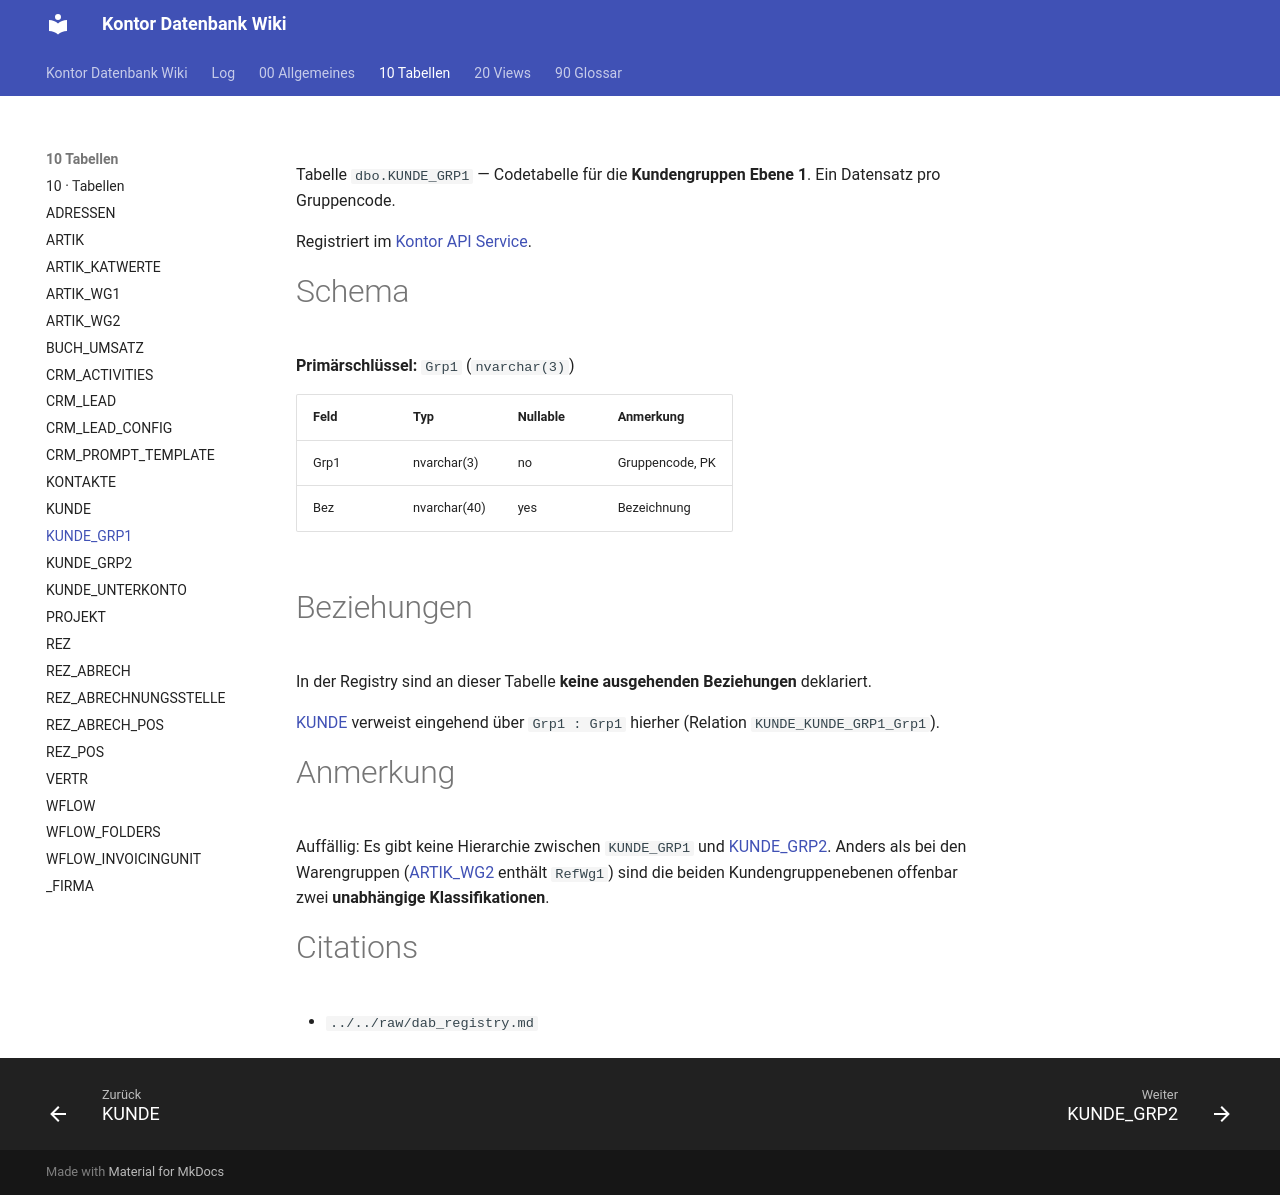

repository: FrankFink/kontor-db-wiki · page: 10-Tabellen/KUNDE_GRP1/index.html · generator: mkdocs

---
type: Entität
title: KUNDE_GRP1
description: Kundengruppe Ebene 1 — Codetabelle für KUNDE.Grp1.
tags: [tabelle, kunde, gruppe, lookup]
timestamp: 2026-07-31
---

Tabelle `dbo.KUNDE_GRP1` — Codetabelle für die **Kundengruppen Ebene 1**. Ein
Datensatz pro Gruppencode.

Registriert im [Kontor API Service](<../00-Allgemeines/kontor-api-service.md>).

# Schema

**Primärschlüssel:** `Grp1` (`nvarchar(3)`)

| Feld | Typ | Nullable | Anmerkung |
|------|-----|----------|-----------|
| Grp1 | nvarchar(3) | no | Gruppencode, PK |
| Bez | nvarchar(40) | yes | Bezeichnung |

# Beziehungen

In der Registry sind an dieser Tabelle **keine ausgehenden Beziehungen** deklariert.

[KUNDE](<KUNDE.md>) verweist eingehend über `Grp1 : Grp1` hierher (Relation
`KUNDE_KUNDE_GRP1_Grp1`).

# Anmerkung

Auffällig: Es gibt keine Hierarchie zwischen `KUNDE_GRP1` und [KUNDE_GRP2](<KUNDE_GRP2.md>).
Anders als bei den Warengruppen ([ARTIK_WG2](<ARTIK_WG2.md>) enthält `RefWg1`) sind die
beiden Kundengruppenebenen offenbar zwei **unabhängige Klassifikationen**.

# Citations

- `../../raw/dab_registry.md`
